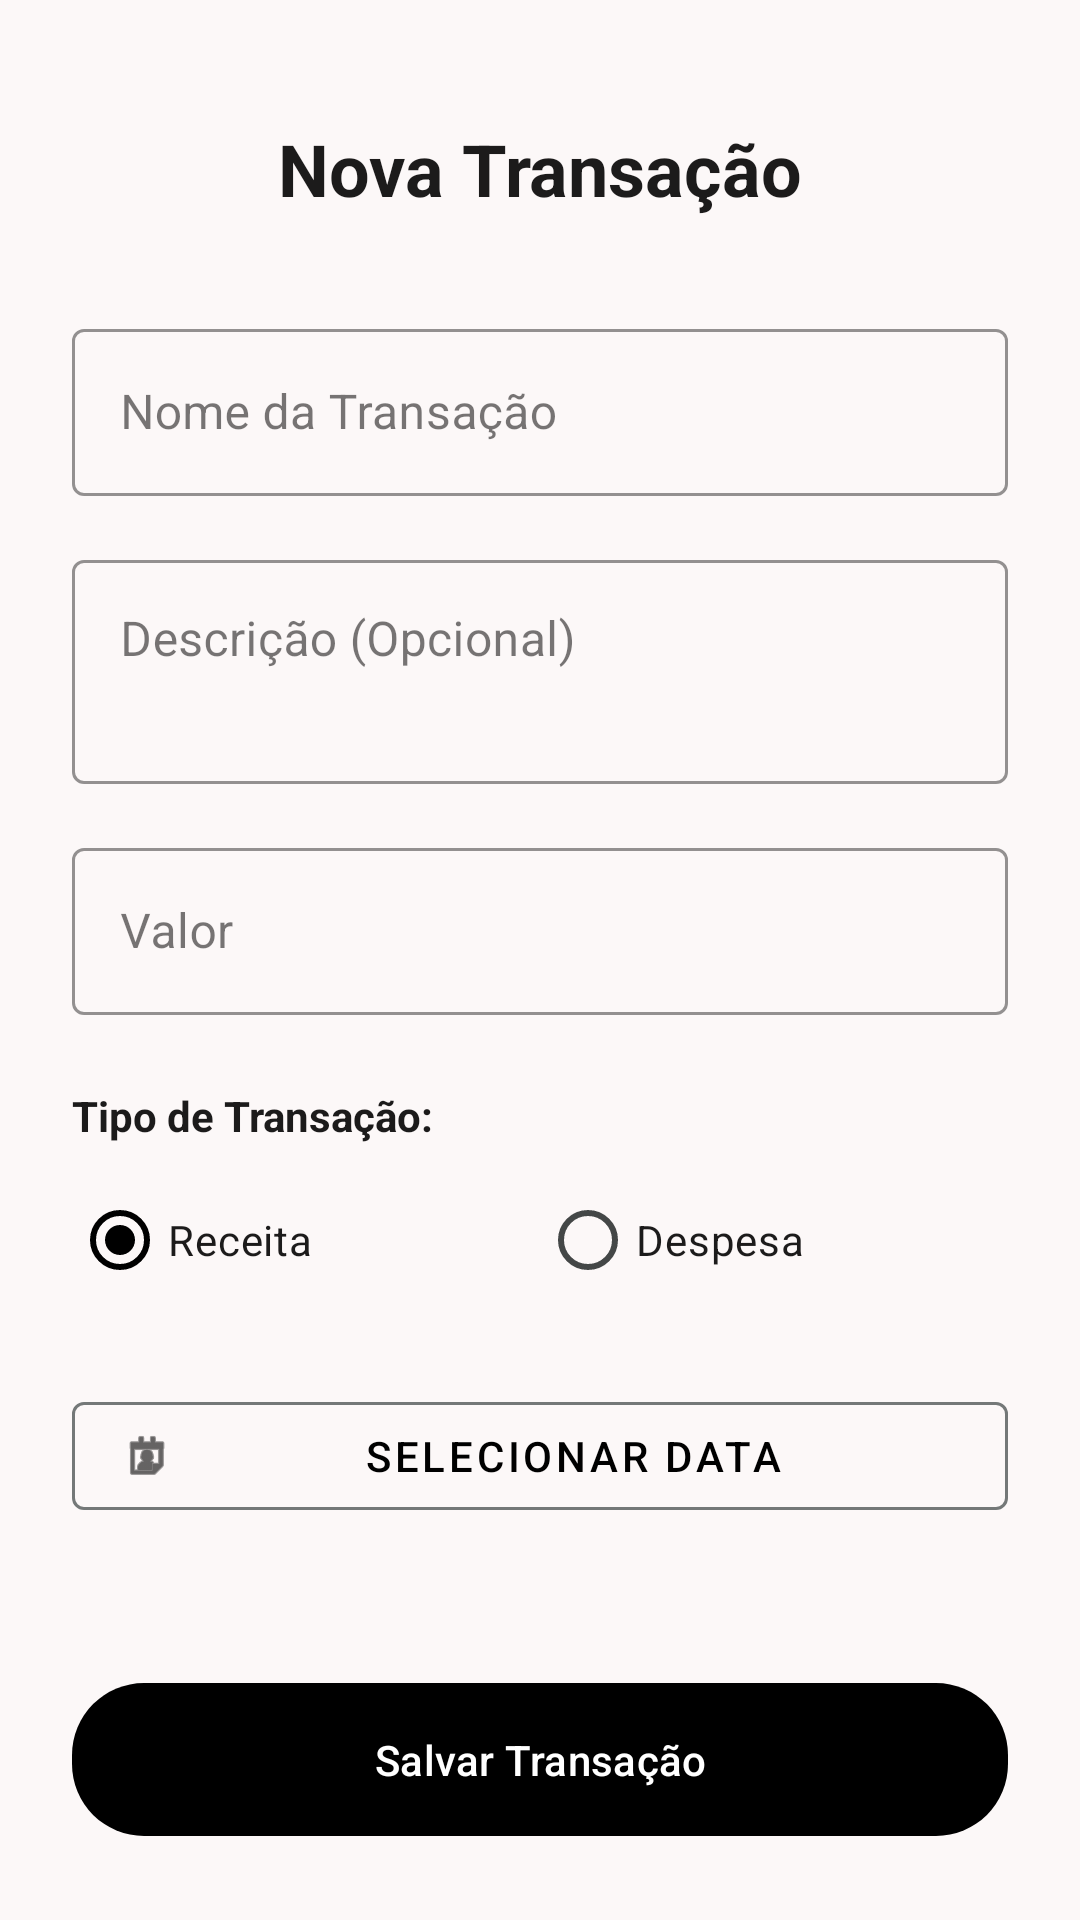

Android layout source for this screen:
<!-- AndroidManifest.xml: application theme Theme.Financeflow -->
<!-- res/layout/activity_cadastro.xml -->
<?xml version="1.0" encoding="utf-8"?>
<androidx.core.widget.NestedScrollView xmlns:android="http://schemas.android.com/apk/res/android"
    xmlns:app="http://schemas.android.com/apk/res-auto"
    xmlns:tools="http://schemas.android.com/tools"
    android:layout_width="match_parent"
    android:layout_height="match_parent"
    android:background="@color/background"
    android:fillViewport="true">

    <androidx.constraintlayout.widget.ConstraintLayout
        android:layout_width="match_parent"
        android:layout_height="wrap_content"
        android:padding="24dp"
        tools:context=".ui.CadastroActivity">

        <TextView
            android:id="@+id/tvTitulo"
            android:layout_width="wrap_content"
            android:layout_height="wrap_content"
            android:layout_marginTop="16dp"
            android:text="@string/title_new_transaction"
            android:textColor="@color/on_surface"
            android:textSize="24sp"
            android:textStyle="bold"
            app:layout_constraintEnd_toEndOf="parent"
            app:layout_constraintStart_toStartOf="parent"
            app:layout_constraintTop_toTopOf="parent" />

        <com.google.android.material.textfield.TextInputLayout
            android:id="@+id/tilNome"
            style="@style/Widget.MaterialComponents.TextInputLayout.OutlinedBox"
            android:layout_width="0dp"
            android:layout_height="wrap_content"
            android:layout_marginTop="32dp"
            android:hint="@string/hint_transaction_name"
            app:boxStrokeColor="@color/outline"
            app:hintTextColor="@color/on_surface_variant"
            app:layout_constraintEnd_toEndOf="parent"
            app:layout_constraintStart_toStartOf="parent"
            app:layout_constraintTop_toBottomOf="@id/tvTitulo">

            <com.google.android.material.textfield.TextInputEditText
                android:id="@+id/nomeTransacao"
                android:layout_width="match_parent"
                android:layout_height="wrap_content"
                android:inputType="textCapSentences"
                android:textColor="@color/on_surface" />
        </com.google.android.material.textfield.TextInputLayout>

        <com.google.android.material.textfield.TextInputLayout
            android:id="@+id/tilDescricao"
            style="@style/Widget.MaterialComponents.TextInputLayout.OutlinedBox"
            android:layout_width="0dp"
            android:layout_height="wrap_content"
            android:layout_marginTop="16dp"
            android:hint="@string/hint_description"
            app:boxStrokeColor="@color/outline"
            app:hintTextColor="@color/on_surface_variant"
            app:layout_constraintEnd_toEndOf="parent"
            app:layout_constraintStart_toStartOf="parent"
            app:layout_constraintTop_toBottomOf="@id/tilNome">

            <com.google.android.material.textfield.TextInputEditText
                android:id="@+id/descricao"
                android:layout_width="match_parent"
                android:layout_height="wrap_content"
                android:gravity="top"
                android:inputType="textMultiLine|textCapSentences"
                android:minLines="2"
                android:textColor="@color/on_surface" />
        </com.google.android.material.textfield.TextInputLayout>

        <com.google.android.material.textfield.TextInputLayout
            android:id="@+id/tilValor"
            style="@style/Widget.MaterialComponents.TextInputLayout.OutlinedBox"
            android:layout_width="0dp"
            android:layout_height="wrap_content"
            android:layout_marginTop="16dp"
            android:hint="@string/hint_value"
            app:boxStrokeColor="@color/outline"
            app:hintTextColor="@color/on_surface_variant"
            app:layout_constraintEnd_toEndOf="parent"
            app:layout_constraintStart_toStartOf="parent"
            app:layout_constraintTop_toBottomOf="@id/tilDescricao">

            <com.google.android.material.textfield.TextInputEditText
                android:id="@+id/valor"
                android:layout_width="match_parent"
                android:layout_height="wrap_content"
                android:inputType="numberDecimal"
                android:textColor="@color/on_surface" />
        </com.google.android.material.textfield.TextInputLayout>

        <TextView
            android:id="@+id/tvTipo"
            android:layout_width="wrap_content"
            android:layout_height="wrap_content"
            android:layout_marginTop="24dp"
            android:text="@string/label_transaction_type"
            android:textColor="@color/on_surface"
            android:textStyle="bold"
            app:layout_constraintStart_toStartOf="parent"
            app:layout_constraintTop_toBottomOf="@id/tilValor" />

        <RadioGroup
            android:id="@+id/radioGroupTipo"
            android:layout_width="0dp"
            android:layout_height="wrap_content"
            android:layout_marginTop="8dp"
            android:orientation="horizontal"
            app:layout_constraintEnd_toEndOf="parent"
            app:layout_constraintStart_toStartOf="parent"
            app:layout_constraintTop_toBottomOf="@id/tvTipo">

            <RadioButton
                android:id="@+id/receita"
                android:layout_width="0dp"
                android:layout_height="wrap_content"
                android:layout_weight="1"
                android:checked="true"
                android:text="@string/label_income"
                android:textColor="@color/on_surface" />

            <RadioButton
                android:id="@+id/despesa"
                android:layout_width="0dp"
                android:layout_height="wrap_content"
                android:layout_weight="1"
                android:text="@string/label_expense"
                android:textColor="@color/on_surface" />
        </RadioGroup>

        <TextView
            android:id="@+id/tvCategoria"
            android:layout_width="wrap_content"
            android:layout_height="wrap_content"
            android:layout_marginTop="24dp"
            android:text="@string/label_expense_category"
            android:textColor="@color/on_surface"
            android:textStyle="bold"
            android:visibility="gone"
            app:layout_constraintStart_toStartOf="parent"
            app:layout_constraintTop_toBottomOf="@id/radioGroupTipo" />

        <RadioGroup
            android:id="@+id/radioGroupCategoria"
            android:layout_width="0dp"
            android:layout_height="wrap_content"
            android:layout_marginTop="8dp"
            android:orientation="vertical"
            android:visibility="gone"
            app:layout_constraintEnd_toEndOf="parent"
            app:layout_constraintStart_toStartOf="parent"
            app:layout_constraintTop_toBottomOf="@id/tvCategoria">

            <RadioButton
                android:id="@+id/rbFixa"
                android:layout_width="match_parent"
                android:layout_height="wrap_content"
                android:text="@string/label_fixed_expense_ratio"
                android:textColor="@color/on_surface" />

            <RadioButton
                android:id="@+id/rbVariavel"
                android:layout_width="match_parent"
                android:layout_height="wrap_content"
                android:checked="true"
                android:text="@string/label_variable_expense_ratio"
                android:textColor="@color/on_surface" />

            <RadioButton
                android:id="@+id/rbInvestimento"
                android:layout_width="match_parent"
                android:layout_height="wrap_content"
                android:text="@string/label_investment_ratio"
                android:textColor="@color/on_surface" />
        </RadioGroup>

        <com.google.android.material.button.MaterialButton
            android:id="@+id/data"
            style="@style/Widget.MaterialComponents.Button.OutlinedButton"
            android:layout_width="0dp"
            android:layout_height="wrap_content"
            android:layout_marginTop="24dp"
            android:text="@string/btn_select_date"
            app:icon="@android:drawable/ic_menu_my_calendar"
            app:strokeColor="@color/outline"
            android:textColor="@color/primary"
            app:layout_constraintEnd_toEndOf="parent"
            app:layout_constraintStart_toStartOf="parent"
            app:layout_constraintTop_toBottomOf="@id/radioGroupCategoria" />

        <com.google.android.material.button.MaterialButton
            android:id="@+id/salvarTransacao"
            android:layout_width="0dp"
            android:layout_height="wrap_content"
            android:layout_marginTop="32dp"
            android:padding="16dp"
            android:text="@string/btn_save_transaction"
            app:backgroundTint="@color/primary"
            app:cornerRadius="24dp"
            app:layout_constraintBottom_toBottomOf="parent"
            app:layout_constraintEnd_toEndOf="parent"
            app:layout_constraintStart_toStartOf="parent"
            app:layout_constraintTop_toBottomOf="@id/data"
            app:layout_constraintVertical_bias="1.0" />

    </androidx.constraintlayout.widget.ConstraintLayout>
</androidx.core.widget.NestedScrollView>
<!-- resources referenced by this layout -->
<resources>
  <color name="background">#FCF8F8</color>
  <color name="on_surface">#1C1B1B</color>
  <color name="on_surface_variant">#444747</color>
  <color name="outline">#747878</color>
  <color name="primary">#000000</color>
  <string name="btn_save_transaction">Salvar Transação</string>
  <string name="btn_select_date">Selecionar Data</string>
  <string name="hint_description">Descrição (Opcional)</string>
  <string name="hint_transaction_name">Nome da Transação</string>
  <string name="hint_value">Valor</string>
  <string name="label_expense">Despesa</string>
  <string name="label_expense_category">Categoria da Despesa:</string>
  <string name="label_fixed_expense_ratio">Despesa Fixa (50%)</string>
  <string name="label_income">Receita</string>
  <string name="label_investment_ratio">Investimento (20%)</string>
  <string name="label_transaction_type">Tipo de Transação:</string>
  <string name="label_variable_expense_ratio">Estilo de Vida/Variável (30%)</string>
  <string name="title_new_transaction">Nova Transação</string>
  <style name="Theme.Financeflow" parent="Base.Theme.Financeflow" />
  <style name="Base.Theme.Financeflow" parent="Theme.Material3.DayNight.NoActionBar">
          
          <item name="colorPrimary">@color/primary</item>
          <item name="colorOnPrimary">@color/on_primary</item>
          <item name="colorSecondary">@color/secondary</item>
          <item name="colorOnSecondary">@color/on_secondary</item>
  
          
          <item name="android:colorBackground">@color/background</item>
          <item name="colorOnBackground">@color/on_background</item>
          <item name="colorSurface">@color/surface</item>
          <item name="colorOnSurface">@color/on_surface</item>
          <item name="colorSurfaceVariant">@color/surface_variant</item>
          <item name="colorOnSurfaceVariant">@color/on_surface_variant</item>
  
          
          <item name="colorOutline">@color/outline</item>
          <item name="colorError">@color/error</item>
          <item name="colorOnError">@color/on_error</item>
  
          
          <item name="android:statusBarColor">@color/surface</item>
          <item name="android:windowLightStatusBar">true</item>
      </style>
  <color name="on_primary">#FFFFFF</color>
  <color name="secondary">#0050D7</color>
  <color name="on_secondary">#FFFFFF</color>
  <color name="on_background">#1C1B1B</color>
  <color name="surface">#FCF8F8</color>
  <color name="surface_variant">#E5E2E1</color>
  <color name="error">#BA1A1A</color>
  <color name="on_error">#FFFFFF</color>
</resources>
